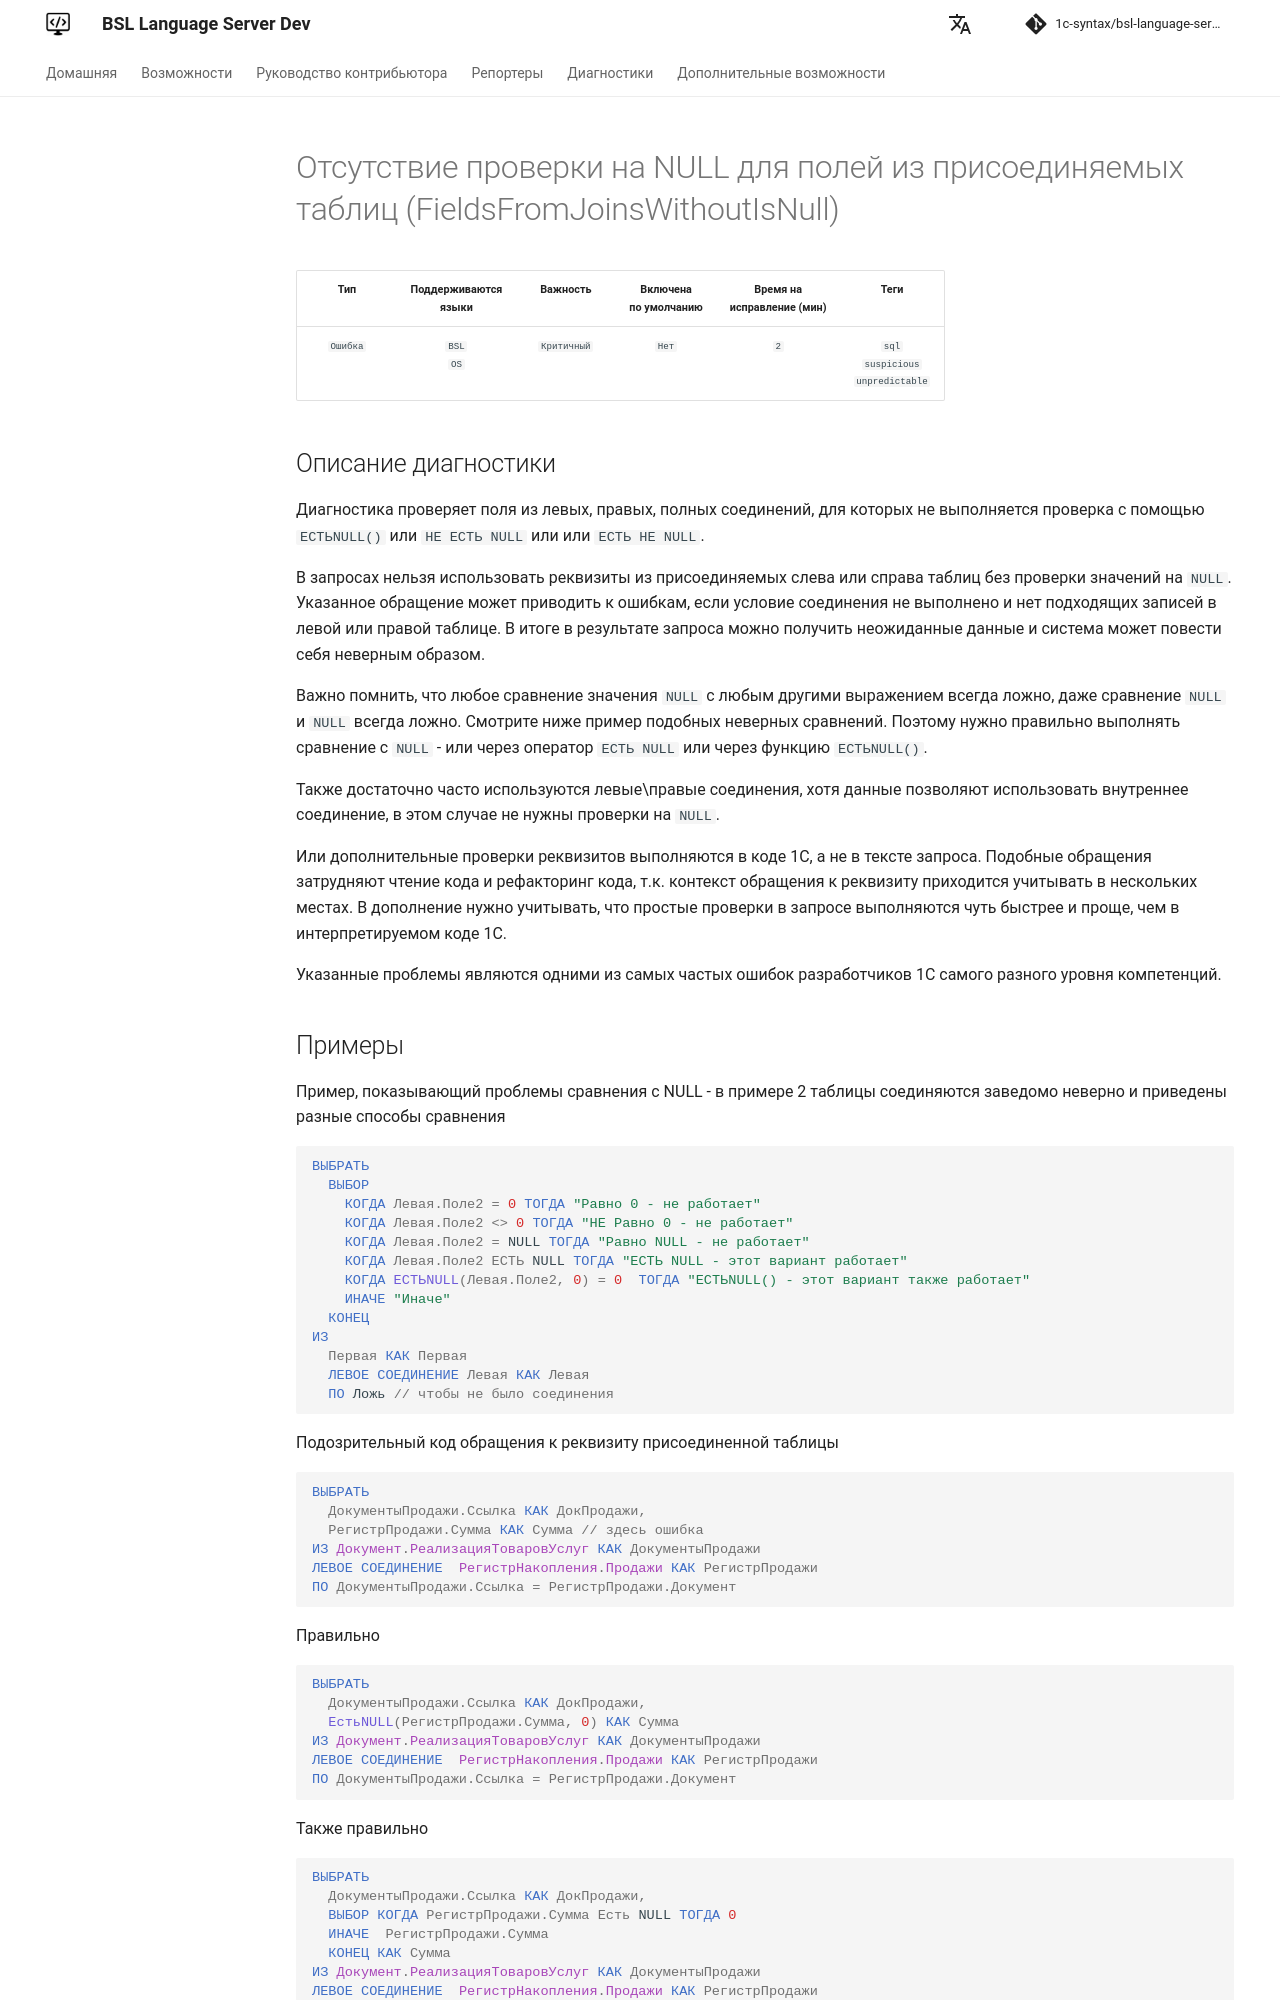

repository: 1c-syntax/bsl-language-server · page: dev/diagnostics/FieldsFromJoinsWithoutIsNull/index.html · generator: mkdocs

# Отсутствие проверки на NULL для полей из присоединяемых таблиц (FieldsFromJoinsWithoutIsNull)

<!-- Блоки выше заполняются автоматически, не трогать -->
## Описание диагностики
<!-- Описание диагностики заполняется вручную. Необходимо понятным языком описать смысл и схему работу -->
Диагностика проверяет поля из левых, правых, полных соединений, для которых не выполняется проверка с помощью `ЕСТЬNULL()` или `НЕ ЕСТЬ NULL` или или `ЕСТЬ НЕ NULL`.

В запросах нельзя использовать реквизиты из присоединяемых слева или справа таблиц без проверки значений на `NULL`. 
Указанное обращение может приводить к ошибкам, если условие соединения не выполнено и нет подходящих записей в левой или правой таблице.
В итоге в результате запроса можно получить неожиданные данные и система может повести себя неверным образом.

Важно помнить, что любое сравнение значения `NULL` с любым другими выражением всегда ложно, даже сравнение `NULL` и `NULL` всегда ложно. 
Смотрите ниже пример подобных неверных сравнений.
Поэтому нужно правильно выполнять сравнение с `NULL` - или через оператор `ЕСТЬ NULL` или через функцию `ЕСТЬNULL()`.

Также достаточно часто используются левые\правые соединения, хотя данные позволяют использовать внутреннее соединение, в этом случае не нужны проверки на `NULL`.

Или дополнительные проверки реквизитов выполняются в коде 1С, а не в тексте запроса. Подобные обращения затрудняют чтение кода и рефакторинг кода, т.к. контекст обращения к реквизиту приходится учитывать в нескольких местах. 
В дополнение нужно учитывать, что простые проверки в запросе выполняются чуть быстрее и проще, чем в интерпретируемом коде 1С.

Указанные проблемы являются одними из самых частых ошибок разработчиков 1С самого разного уровня компетенций.
